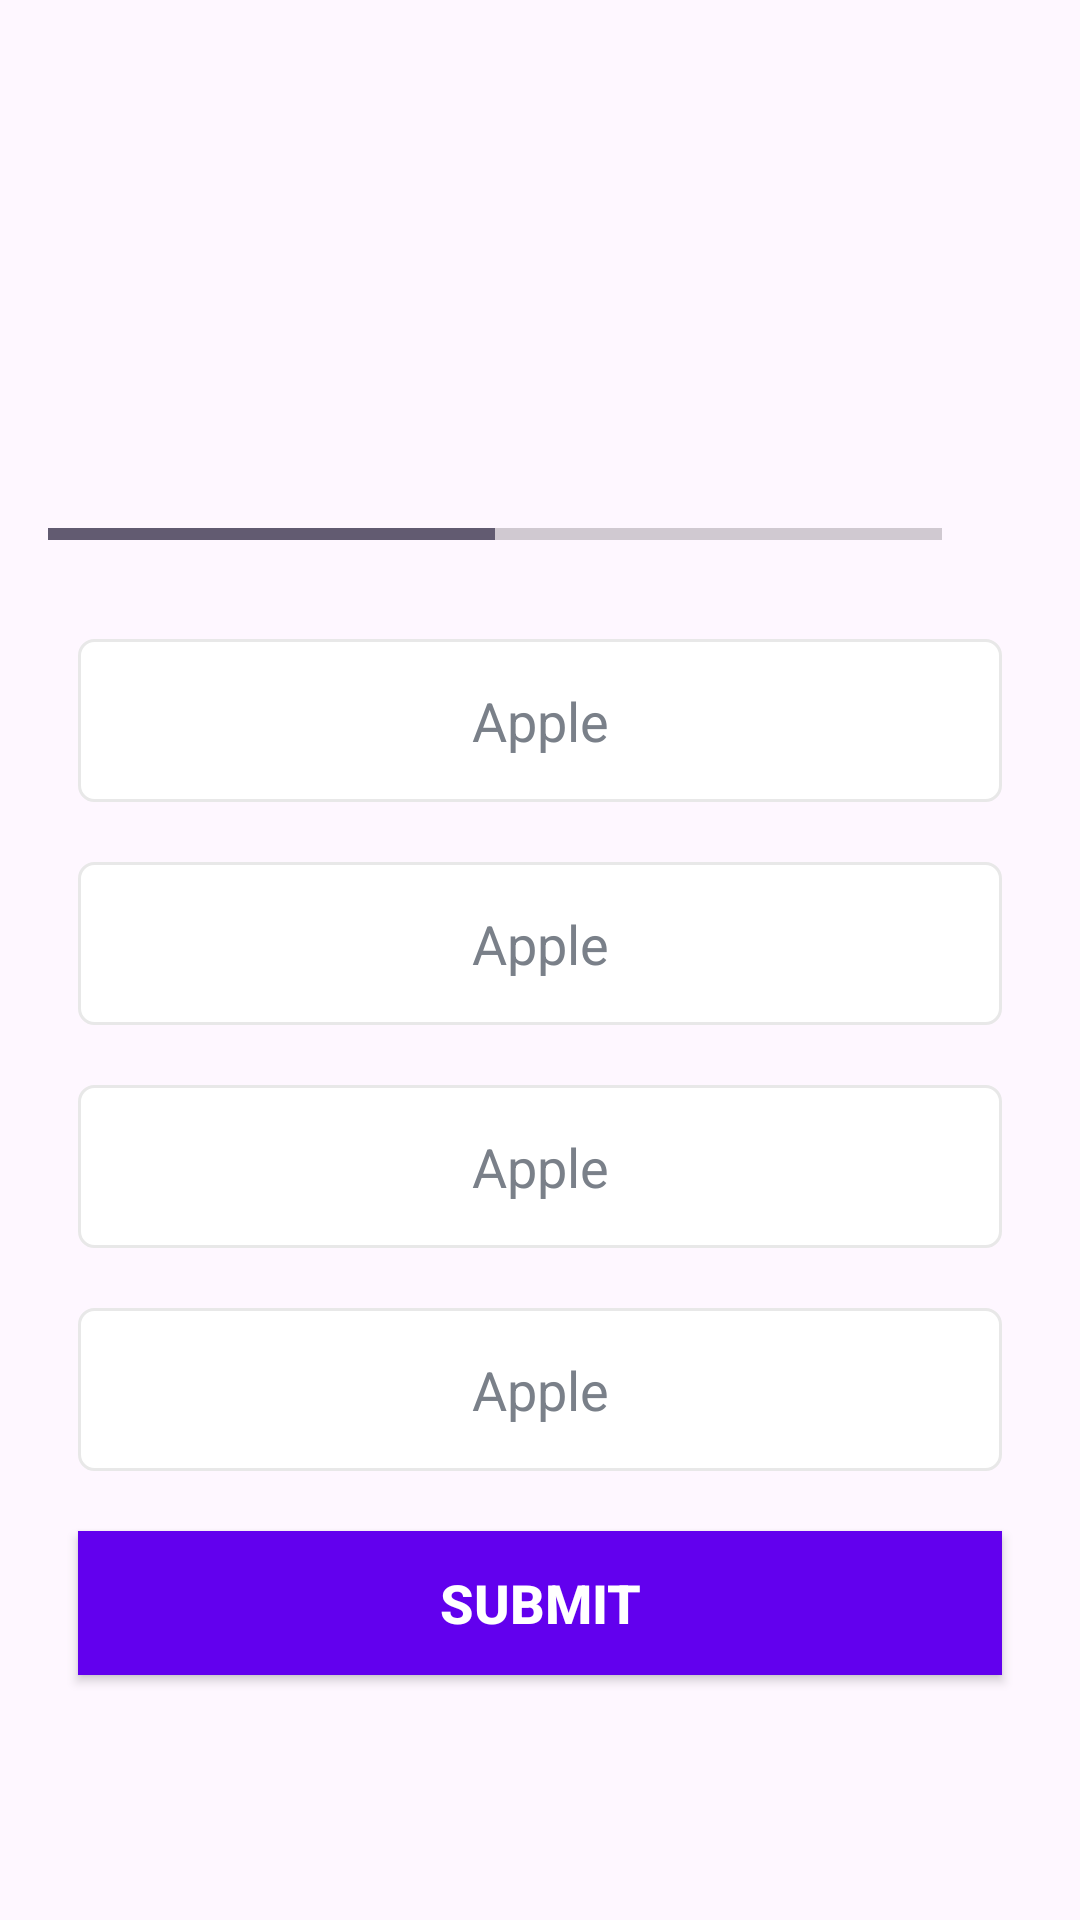

Write the Android layout XML for this screen, with the resource values it uses.
<!-- AndroidManifest.xml: application theme Theme.QuizApp -->
<!-- res/layout/activity_quiz_questions.xml -->
<?xml version="1.0" encoding="utf-8"?>
<ScrollView xmlns:android="http://schemas.android.com/apk/res/android"
    xmlns:app="http://schemas.android.com/apk/res-auto"
    xmlns:tools="http://schemas.android.com/tools"
    android:layout_width="match_parent"
    android:layout_height="match_parent"
    android:fillViewport="true"
    tools:context=".QuizQuestionsActivity">

    <LinearLayout
        android:layout_width="match_parent"
        android:layout_height="wrap_content"
        android:gravity="center"
        android:orientation="vertical"
        android:padding="16dp">

        <TextView
            android:layout_width="match_parent"
            android:layout_height="wrap_content"
            android:id="@+id/tv_question"
            android:layout_margin="10dp"
            android:gravity="center"
            android:textSize="22sp"
            android:textColor="#363A43"
            tools:text="What country does this flag belong to?"
            />

        <ImageView
            android:id="@+id/iv_image"
            android:layout_width="wrap_content"
            android:layout_height="wrap_content"
            android:layout_marginTop="16dp"
            android:contentDescription="Quiz Image"
            tools:src="@drawable/ic_flag_of_india"
            />
        
        <LinearLayout
            android:layout_width="match_parent"
            android:layout_height="wrap_content"
            android:gravity="center_vertical"
            android:layout_marginTop="16dp"
            android:orientation="horizontal"
            >

            <ProgressBar
                android:id="@+id/progress_bar"
                android:layout_width="0dp"
                style="?android:attr/progressBarStyleHorizontal"
                android:layout_height="wrap_content"
                android:layout_weight="1"
                android:max="10"
                android:indeterminate="false"
                android:minHeight="50dp"
                android:progress="5"
                />
            <TextView
                android:id="@+id/tv_progress"
                android:layout_width="wrap_content"
                android:layout_height="wrap_content"
                android:gravity="center"
                android:padding="15dp"
                android:textSize="14sp"
                tools:text="0/9"
                />

        </LinearLayout>

        <TextView
            android:id="@+id/tv_option_one"
            android:layout_width="match_parent"
            android:layout_height="wrap_content"
            android:layout_margin="10dp"
            android:background="@drawable/default_option_border_bg"
            android:gravity="center"
            android:padding="15dp"
            android:textColor="#7A8089"
            android:textSize="18sp"
            android:text="Apple"
            />
        <TextView
            android:id="@+id/tv_option_two"
            android:layout_width="match_parent"
            android:layout_height="wrap_content"
            android:layout_margin="10dp"
            android:background="@drawable/default_option_border_bg"
            android:gravity="center"
            android:padding="15dp"
            android:textColor="#7A8089"
            android:textSize="18sp"
            android:text="Apple"
            />
        <TextView
            android:id="@+id/tv_option_three"
            android:layout_width="match_parent"
            android:layout_height="wrap_content"
            android:layout_margin="10dp"
            android:background="@drawable/default_option_border_bg"
            android:gravity="center"
            android:padding="15dp"
            android:textColor="#7A8089"
            android:textSize="18sp"
            android:text="Apple"
            />
        <TextView
            android:id="@+id/tv_option_four"
            android:layout_width="match_parent"
            android:layout_height="wrap_content"
            android:layout_margin="10dp"
            android:background="@drawable/default_option_border_bg"
            android:gravity="center"
            android:padding="15dp"
            android:textColor="#7A8089"
            android:textSize="18sp"
            android:text="Apple"
            />

        <Button
            android:id="@+id/btn_submit"
            android:layout_width="match_parent"
            android:layout_height="wrap_content"
            android:layout_margin="10dp"
            android:background="@color/design_default_color_primary"
            android:text="Submit"
            android:textColor="@color/white"
            android:textSize="18sp"
            android:textStyle="bold"
            />

    </LinearLayout>

</ScrollView>
<!-- resources referenced by this layout -->
<resources>
  <!-- drawable default_option_border_bg (drawable) -->
  <?xml version="1.0" encoding="utf-8"?>
  <shape xmlns:android="http://schemas.android.com/apk/res/android"
      android:shape="rectangle"
      >
      <stroke
          android:width="1dp"
          android:color="#E8E8E8"/>
      <solid android:color="@color/white" />
      <corners android:radius="5dp" />
  
  </shape>
  <style name="Theme.QuizApp" parent="Base.Theme.QuizApp" />
  <style name="Base.Theme.QuizApp" parent="Theme.Material3.DayNight.NoActionBar">
          
          
           <item name="android:windowFullscreen">true</item>
      </style>
  <!-- not gathered from this repository: default colours our renderer supplied (Android Studio template values) -->
  <color name="white">#FFFFFFFF</color>
</resources>
